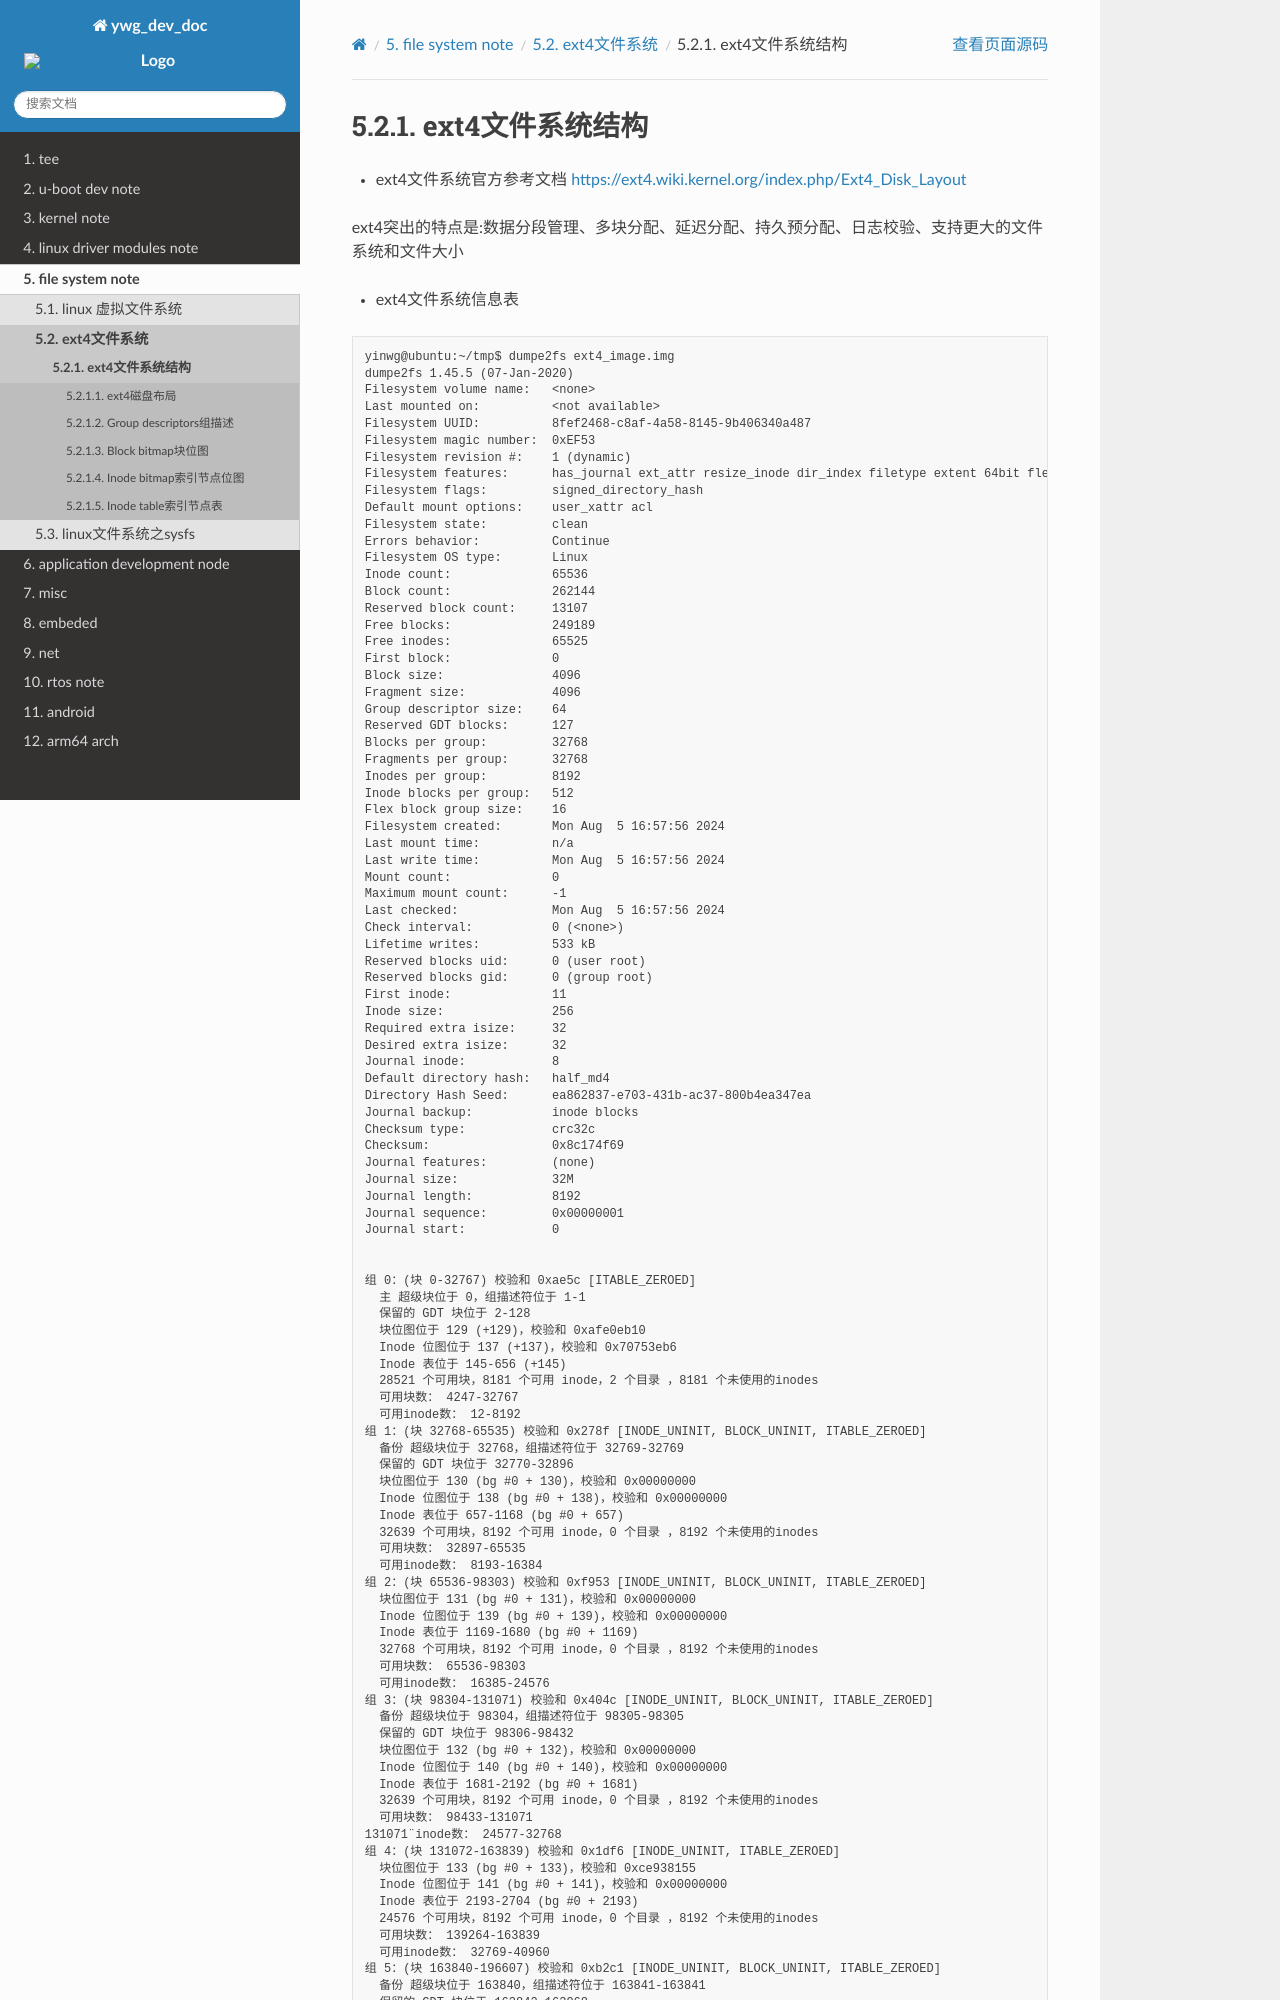

repository: hkdywg/doc_development · page: fs/ext4/ext4_struct.html · generator: sphinx

ext4文件系统结构
===================

- ext4文件系统官方参考文档 https://ext4.wiki.kernel.org/index.php/Ext4_Disk_Layout

ext4突出的特点是:数据分段管理、多块分配、延迟分配、持久预分配、日志校验、支持更大的文件系统和文件大小

- ext4文件系统信息表

::
	
	yinwg@ubuntu:~/tmp$ dumpe2fs ext4_image.img 
	dumpe2fs 1.45.5 (07-Jan-2020)
	Filesystem volume name:   <none>
	Last mounted on:          <not available>
	Filesystem UUID:          8fef2468-c8af-4a58-8145-9b406340a487
	Filesystem magic number:  0xEF53
	Filesystem revision #:    1 (dynamic)
	Filesystem features:      has_journal ext_attr resize_inode dir_index filetype extent 64bit flex_bg sparse_super large_file huge_file dir_nlink extra_isize metadata_csum
	Filesystem flags:         signed_directory_hash 
	Default mount options:    user_xattr acl
	Filesystem state:         clean
	Errors behavior:          Continue
	Filesystem OS type:       Linux
	Inode count:              65536
	Block count:              262144
	Reserved block count:     13107
	Free blocks:              249189
	Free inodes:              65525
	First block:              0
	Block size:               4096
	Fragment size:            4096
	Group descriptor size:    64
	Reserved GDT blocks:      127
	Blocks per group:         32768
	Fragments per group:      32768
	Inodes per group:         8192
	Inode blocks per group:   512
	Flex block group size:    16
	Filesystem created:       Mon Aug  5 16:57:56 2024
	Last mount time:          n/a
	Last write time:          Mon Aug  5 16:57:56 2024
	Mount count:              0
	Maximum mount count:      -1
	Last checked:             Mon Aug  5 16:57:56 2024
	Check interval:           0 (<none>)
	Lifetime writes:          533 kB
	Reserved blocks uid:      0 (user root)
	Reserved blocks gid:      0 (group root)
	First inode:              11
	Inode size:	          256
	Required extra isize:     32
	Desired extra isize:      32
	Journal inode:            8
	Default directory hash:   half_md4
	Directory Hash Seed:      ea862837-e703-431b-ac37-800b4ea347ea
	Journal backup:           inode blocks
	Checksum type:            crc32c
	Checksum:                 0x8c174f69
	Journal features:         (none)
	Journal size:             32M
	Journal length:           8192
